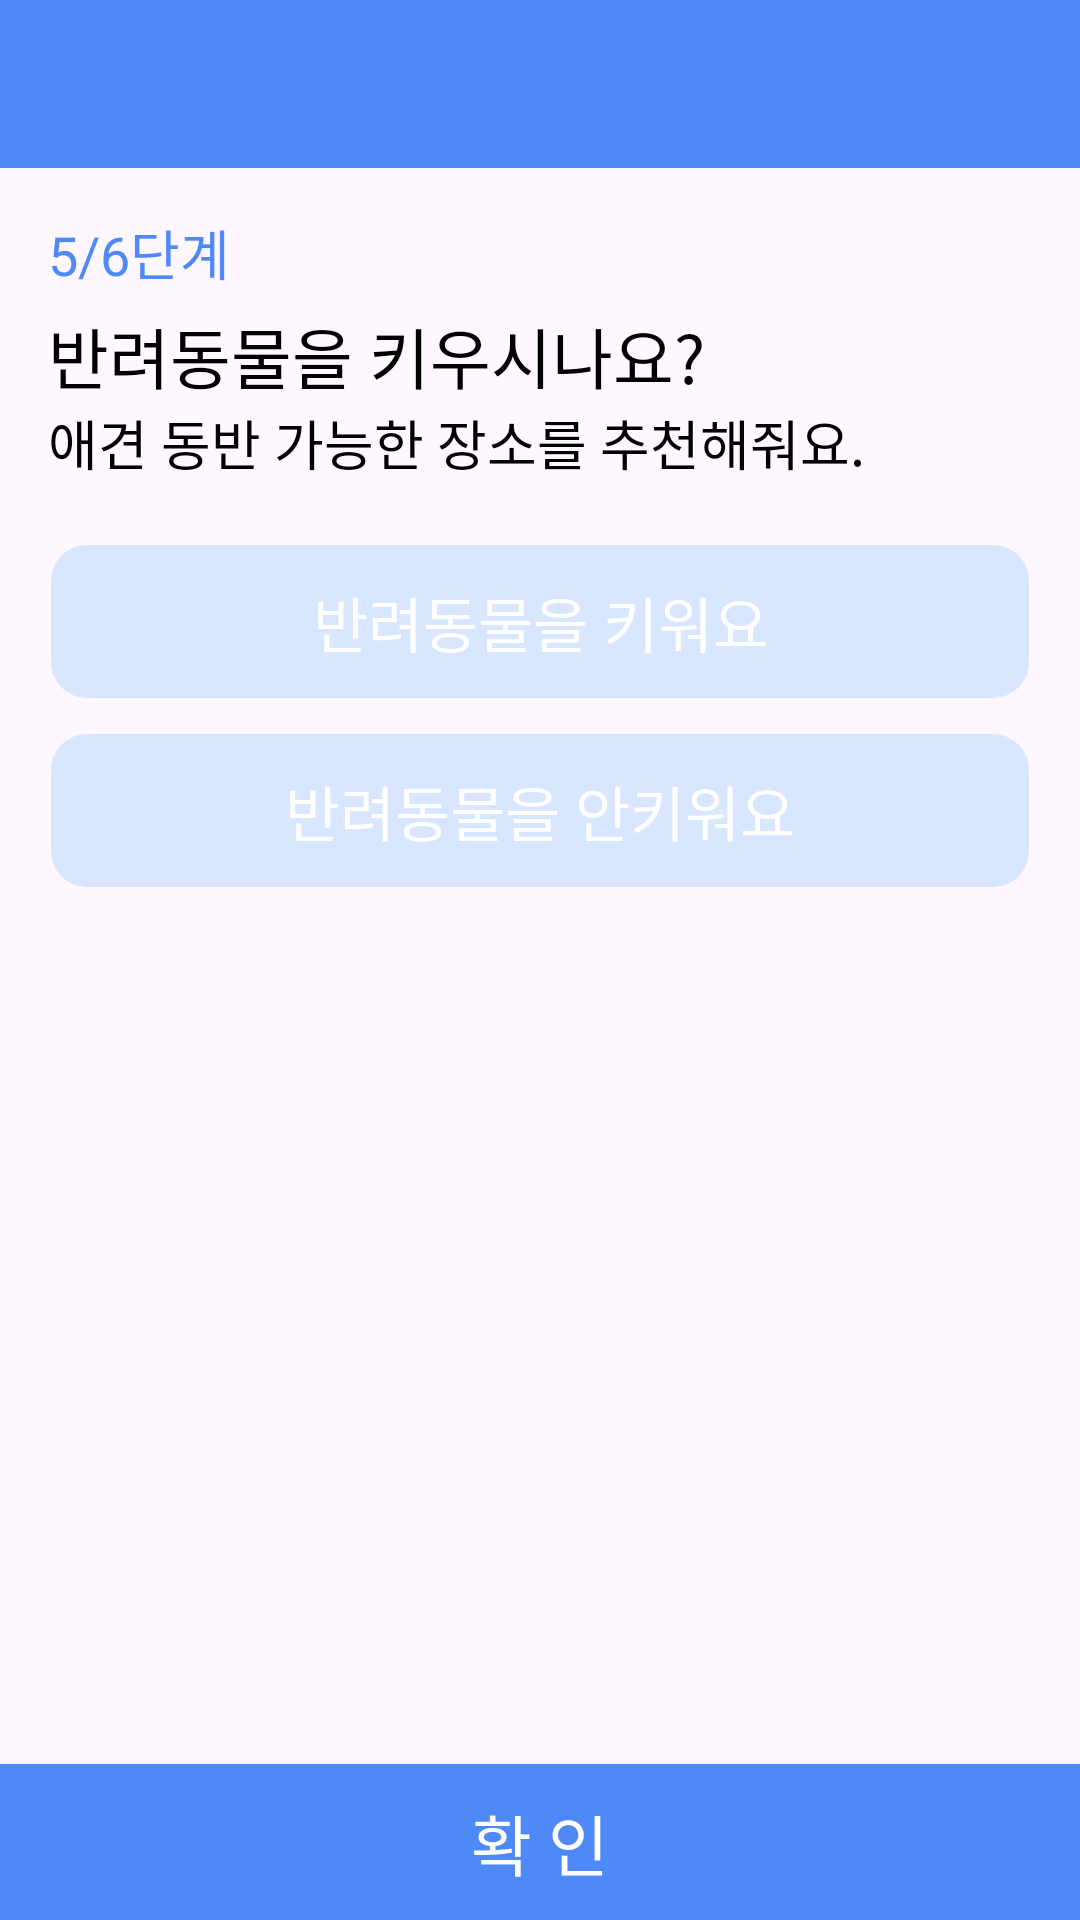

Write the Android layout XML for this screen, with the resource values it uses.
<!-- AndroidManifest.xml: application theme Theme.CapstoneDesign_GEO -->
<!-- res/layout/user_reg_haspet.xml -->
<?xml version="1.0" encoding="utf-8"?>
<RelativeLayout xmlns:android="http://schemas.android.com/apk/res/android"
    android:layout_width="match_parent"
    android:layout_height="match_parent"
    xmlns:app="http://schemas.android.com/apk/res-auto">

    <androidx.appcompat.widget.Toolbar
        android:id="@+id/toolbar"
        style="@style/ToolbarStyles" />

    <androidx.appcompat.widget.AppCompatImageButton
        android:id="@+id/backButton"
        android:layout_width="wrap_content"
        android:layout_height="wrap_content"
        android:layout_alignBottom="@+id/toolbar"
        android:layout_alignParentStart="true"
        android:layout_alignParentTop="true"
        android:padding="8dp"
        android:scaleType="centerInside"
        android:background="#00000000"
        android:contentDescription=" "
        app:srcCompat="@drawable/back_button" />

    <TextView
        android:id="@+id/textView12"
        android:layout_width="match_parent"
        android:layout_height="wrap_content"
        android:layout_below="@id/toolbar"
        android:layout_marginLeft="16dp"
        android:layout_marginTop="15dp"
        android:layout_marginRight="16dp"
        android:text="5/6단계"
        android:textColor="@color/mainblue"
        android:textSize="18sp" />

    <TextView
        android:id="@+id/tvNickname"
        android:layout_width="match_parent"
        android:layout_height="wrap_content"
        android:layout_below="@id/textView12"
        android:layout_marginLeft="16dp"
        android:layout_marginTop="5dp"
        android:layout_marginRight="16dp"
        android:fontFamily="@font/notosans_bold"
        android:includeFontPadding="false"
        android:text="반려동물을 키우시나요?"
        android:textColor="#000000"
        android:textSize="22sp" />

    <TextView
        android:id="@+id/textView14"
        android:layout_width="wrap_content"
        android:layout_height="wrap_content"
        android:layout_below="@id/tvNickname"
        android:layout_marginLeft="16dp"
        android:layout_marginRight="16dp"
        android:fontFamily="@font/notosans"
        android:includeFontPadding="false"
        android:text="애견 동반 가능한 장소를 추천해줘요."
        android:textColor="#000000"
        android:textSize="18sp" />

    <androidx.appcompat.widget.AppCompatButton
        android:id="@+id/btnNoneDis"
        android:layout_width="match_parent"
        android:layout_height="wrap_content"
        android:layout_below="@id/textView14"
        android:layout_marginLeft="16dp"
        android:layout_marginTop="20dp"
        android:layout_marginRight="16dp"
        android:background="@drawable/rounded_disable"
        android:fontFamily="@font/notosans_bold"
        android:includeFontPadding="false"
        android:text="반려동물을 키워요"
        android:textColor="#FFFFFF"
        android:textSize="20sp" />

    <androidx.appcompat.widget.AppCompatButton
        android:id="@+id/btnDis"
        android:layout_width="match_parent"
        android:layout_height="wrap_content"
        android:layout_below="@id/btnNoneDis"
        android:layout_marginLeft="16dp"
        android:layout_marginTop="10dp"
        android:layout_marginRight="16dp"
        android:background="@drawable/rounded_disable"
        android:fontFamily="@font/notosans_bold"
        android:includeFontPadding="false"
        android:text="반려동물을 안키워요"
        android:textColor="#FFFFFF"
        android:textSize="20sp"
        />

    <androidx.appcompat.widget.AppCompatButton
        android:id="@+id/btnNext"
        style="@style/ButtonStyles"
        android:layout_alignParentBottom="true"
        android:text=" 확 인 " />

</RelativeLayout>
<!-- resources referenced by this layout -->
<resources>
  <color name="mainblue">#4F89F8</color>
  <!-- drawable rounded_disable (drawable) -->
  <?xml version="1.0" encoding="utf-8"?>
  <shape xmlns:android="http://schemas.android.com/apk/res/android"
      android:shape="rectangle">
  
      
      <solid android:color="@color/subblue"/>
  
      
      <stroke
          android:width="2dp"
          android:color="@color/transparent"/>
  
      
      <corners android:radius="12dp"/>
  
      
      <padding
          android:left="12dp"
          android:top="12dp"
          android:right="12dp"
          android:bottom="12dp"/>
  
  </shape>
  <style name="ButtonStyles">
          <item name="android:layout_width">match_parent</item>
          <item name="android:layout_height">wrap_content</item>
          <item name="android:background">@drawable/button_background</item>
          <item name="android:fontFamily">@font/notosans_black</item>
          <item name="android:includeFontPadding">false</item>
          <item name="android:padding">10dp</item>
          <item name="android:textColor">#FFFFFF</item>
          <item name="android:textSize">22sp</item>
      </style>
  <style name="ToolbarStyles" parent="Theme.AppCompat.Light.NoActionBar">
          <item name="android:layout_width">match_parent</item>
          <item name="android:layout_height">56dp</item>
          <item name="android:background">@color/mainblue</item>
      </style>
  <style name="Theme.CapstoneDesign_GEO" parent="Base.Theme.CapstoneDesign_GEO" />
  <color name="subblue">#D8E6FF</color>
  <color name="transparent">#00000000</color>
  <!-- drawable button_background (drawable) -->
  <?xml version="1.0" encoding="utf-8"?>
  <selector xmlns:android="http://schemas.android.com/apk/res/android">
      
      <item android:drawable="@color/subblue" android:state_enabled="false"/>
      
      <item android:drawable="@color/mainblue"/>
  </selector>
  <style name="Base.Theme.CapstoneDesign_GEO" parent="Theme.Material3.Light.NoActionBar">
          
          
          <item name="android:statusBarColor">@color/transparent</item>
          <item name="android:windowLightStatusBar">true</item>
      </style>
</resources>
